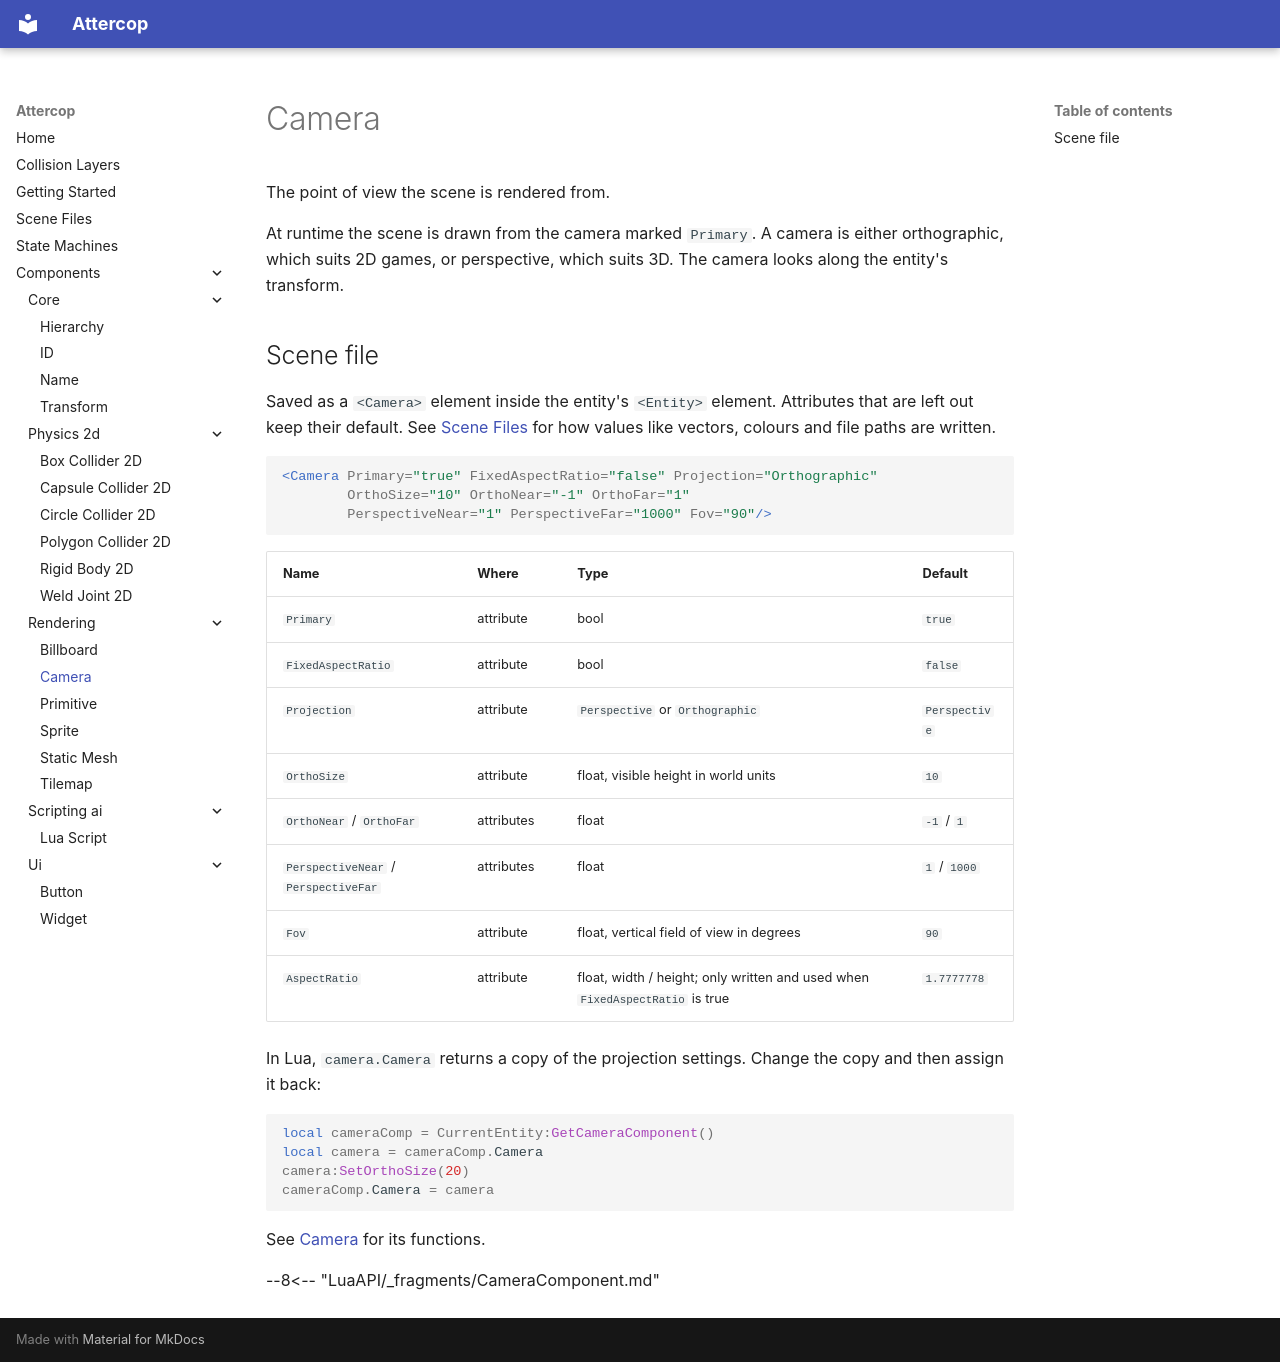

repository: ThomasJowett/AttercopEngine · page: Components/rendering/CameraComponent/index.html · generator: mkdocs

# Camera

The point of view the scene is rendered from.

At runtime the scene is drawn from the camera marked `Primary`. A camera is either
orthographic, which suits 2D games, or perspective, which suits 3D. The camera looks along the
entity's transform.

## Scene file

Saved as a `<Camera>` element inside the entity's `<Entity>` element. Attributes that are left out keep their default. See [Scene Files](../../scene-files.md) for how values like vectors, colours and file paths are written.

```xml
<Camera Primary="true" FixedAspectRatio="false" Projection="Orthographic"
        OrthoSize="10" OrthoNear="-1" OrthoFar="1"
        PerspectiveNear="1" PerspectiveFar="1000" Fov="90"/>
```

| Name | Where | Type | Default |
| --- | --- | --- | --- |
| `Primary` | attribute | bool | `true` |
| `FixedAspectRatio` | attribute | bool | `false` |
| `Projection` | attribute | `Perspective` or `Orthographic` | `Perspective` |
| `OrthoSize` | attribute | float, visible height in world units | `10` |
| `OrthoNear` / `OrthoFar` | attributes | float | `-1` / `1` |
| `PerspectiveNear` / `PerspectiveFar` | attributes | float | `1` / `1000` |
| `Fov` | attribute | float, vertical field of view in degrees | `90` |
| `AspectRatio` | attribute | float, width / height; only written and used when `FixedAspectRatio` is true | `1.7777778` |

In Lua, `camera.Camera` returns a copy of the projection settings. Change the copy and then
assign it back:

```lua
local cameraComp = CurrentEntity:GetCameraComponent()
local camera = cameraComp.Camera
camera:SetOrthoSize(20)
cameraComp.Camera = camera
```

See [Camera](../../LuaAPI/Camera.md) for its functions.

--8<-- "LuaAPI/_fragments/CameraComponent.md"
